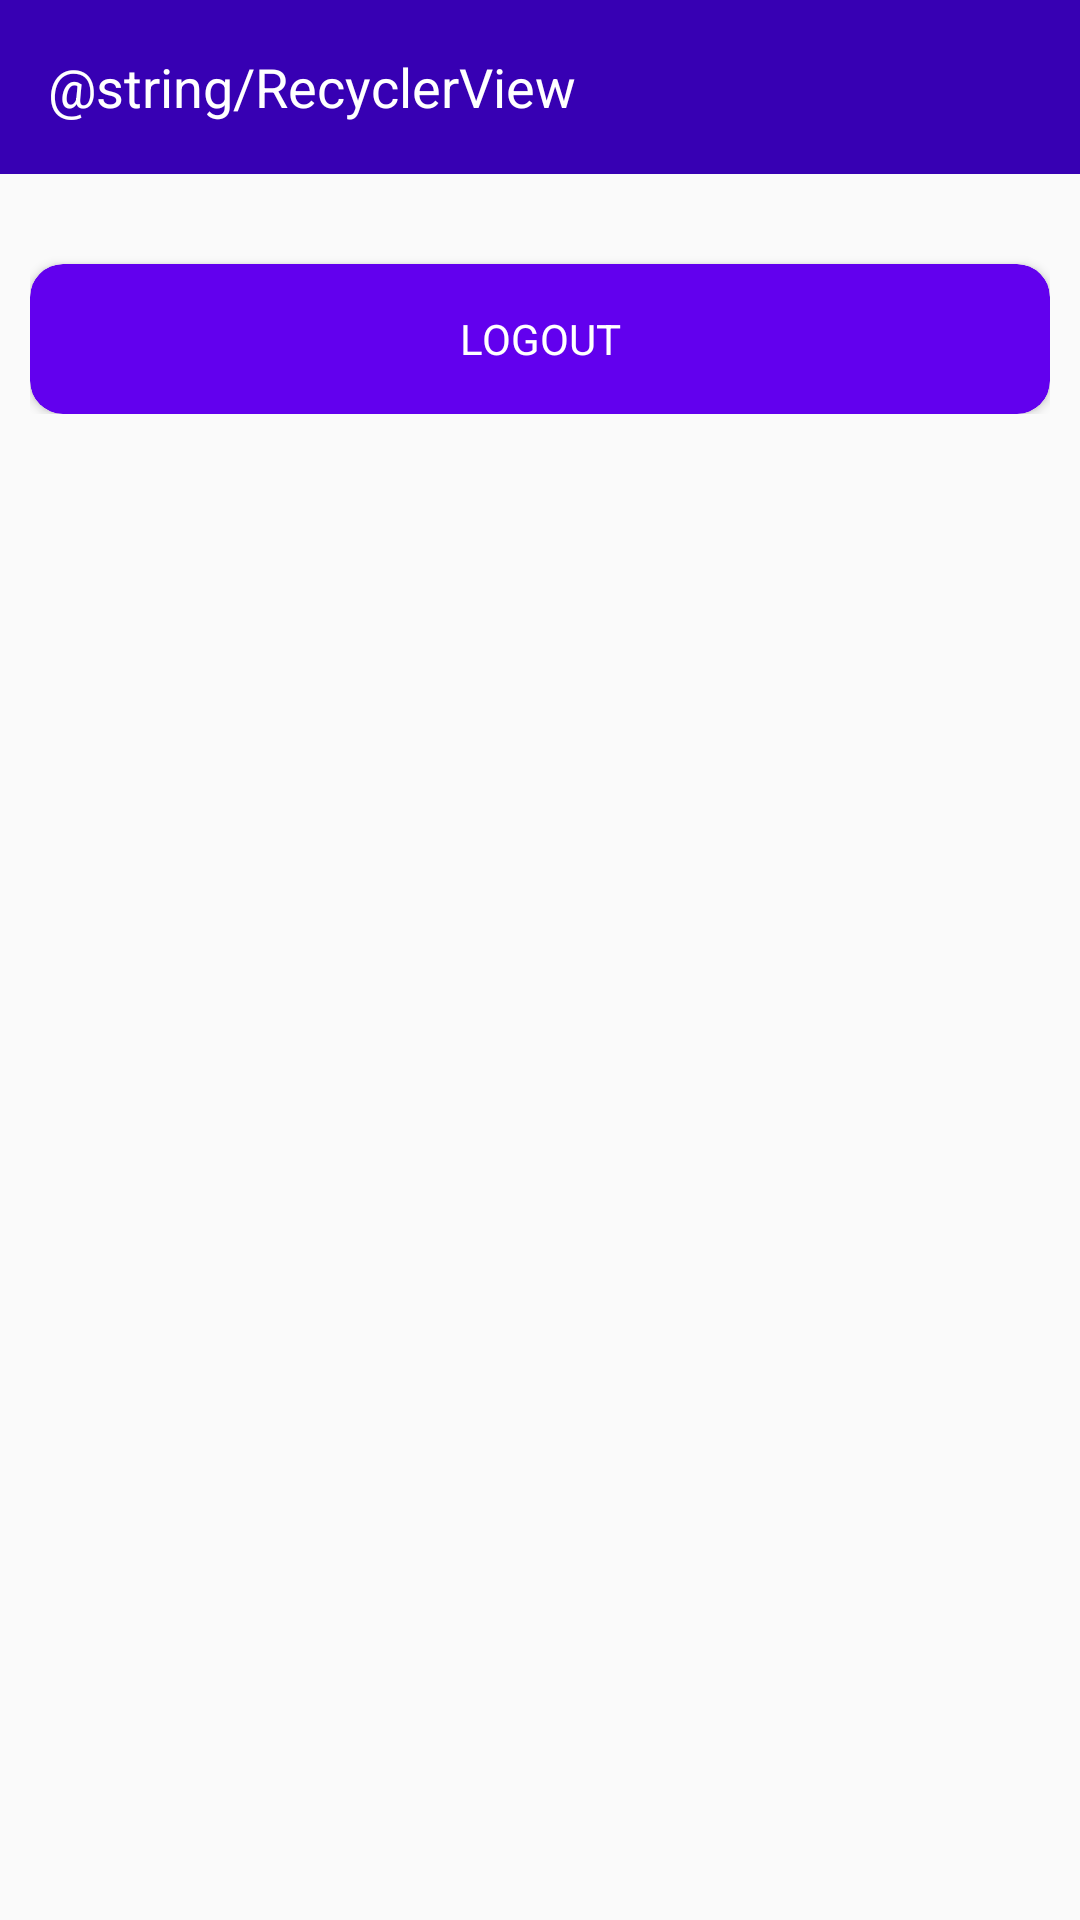

The Android layout XML behind this screen, and the referenced resources:
<!-- AndroidManifest.xml: application theme AppTheme -->
<!-- res/layout/activity_recycler.xml -->
<?xml version="1.0" encoding="utf-8"?>
<RelativeLayout xmlns:android="http://schemas.android.com/apk/res/android"
    xmlns:app="http://schemas.android.com/apk/res-auto"
    xmlns:tools="http://schemas.android.com/tools"
    android:layout_width="match_parent"
    android:layout_height="match_parent"
    tools:context=".RV.RecyclerActivity">

    <androidx.appcompat.widget.Toolbar
        android:id="@+id/Toolbar"
        android:layout_width="match_parent"
        android:layout_height="58dp"
        android:background="@color/colorPrimaryDark">

        <TextView
            android:layout_width="match_parent"
            android:layout_height="match_parent"
            android:gravity="center_vertical"
            android:text="@string/RecyclerView"
            android:textColor="@color/colorWhite"
            android:textSize="18sp" />
    </androidx.appcompat.widget.Toolbar>

    <ScrollView
        android:layout_width="match_parent"
        android:layout_height="match_parent"
        android:layout_below="@id/Toolbar">

        <androidx.appcompat.widget.LinearLayoutCompat
            android:layout_width="match_parent"
            android:layout_height="wrap_content"
            android:orientation="vertical"
            android:padding="10dp">

            <androidx.recyclerview.widget.RecyclerView
                android:id="@+id/rvNation"
                android:layout_width="match_parent"
                android:layout_height="wrap_content"
                android:layout_marginTop="10dp"/>

            <androidx.cardview.widget.CardView
                android:id="@+id/cvLogout"
                android:layout_width="match_parent"
                android:layout_height="50dp"
                android:layout_marginTop="10dp"
                app:cardBackgroundColor="@color/colorPrimary"
                app:cardCornerRadius="11dp">

                <TextView
                    android:layout_width="match_parent"
                    android:layout_height="match_parent"
                    android:gravity="center"
                    android:text="@string/logoutTxt"
                    android:textColor="@color/colorWhite" />
            </androidx.cardview.widget.CardView>

        </androidx.appcompat.widget.LinearLayoutCompat>
    </ScrollView>

</RelativeLayout>
<!-- resources referenced by this layout -->
<resources>
  <color name="colorPrimary">#6200EE</color>
  <color name="colorPrimaryDark">#3700B3</color>
  <color name="colorWhite">#FFFFFF</color>
  <string name="logoutTxt">LOGOUT</string>
  <style name="AppTheme" parent="Theme.AppCompat.Light.NoActionBar">
          
          <item name="colorPrimary">@color/colorPrimary</item>
          <item name="colorPrimaryDark">@color/colorPrimaryDark</item>
          <item name="colorAccent">@color/colorAccent</item>
      </style>
  <color name="colorAccent">#03DAC5</color>
</resources>
